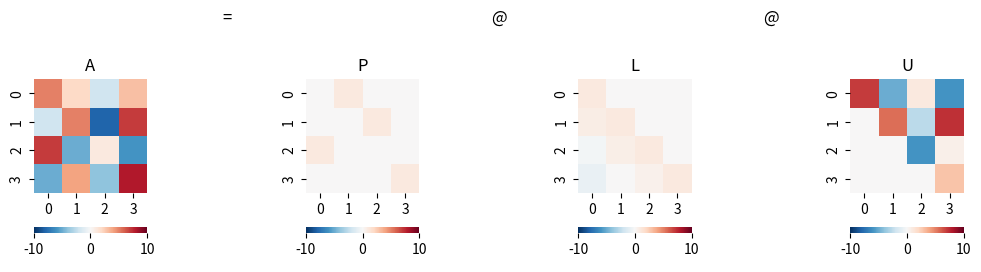
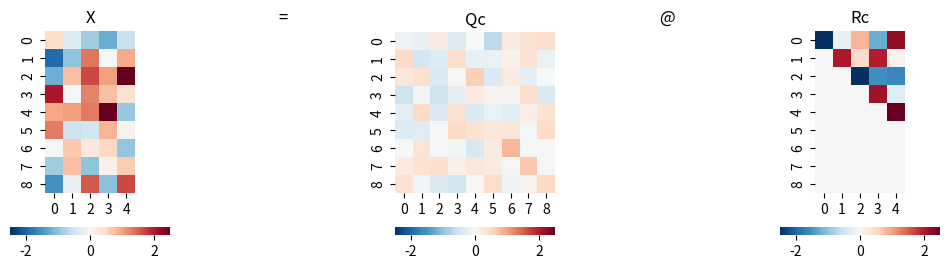
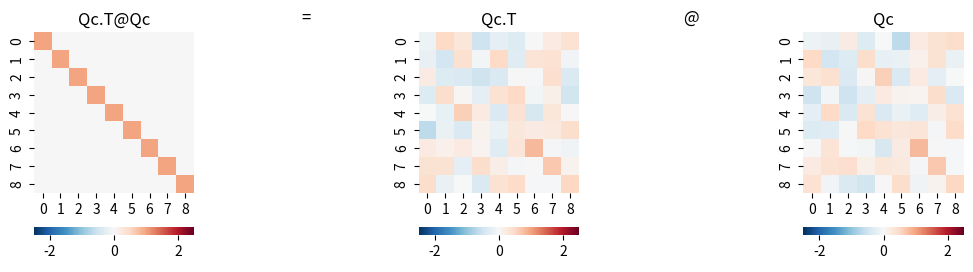
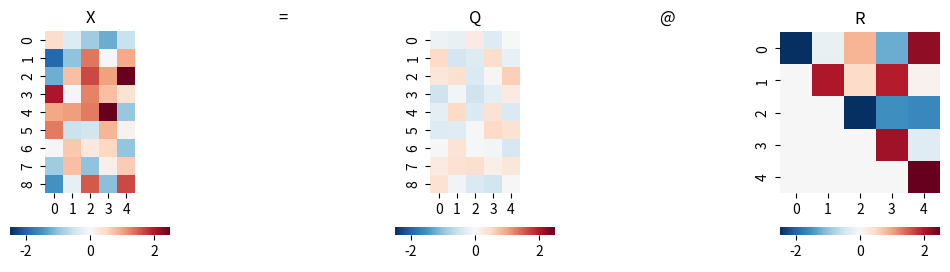
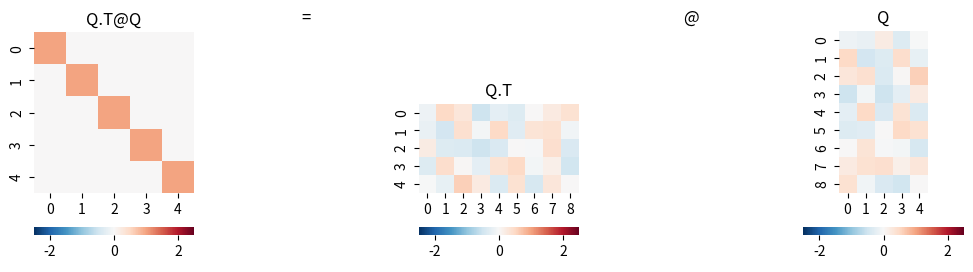

Write the Python code that produced these figures, in order.



#%% Bk4_Ch11_01.py

import numpy as np
import seaborn as sns
from scipy.linalg import lu
from matplotlib import pyplot as plt

A = np.array([[ 5,  2, -2,  3],
              [-2,  5, -8,  7],
              [ 7, -5,  1, -6],
              [-5,  4, -4,  8]])

P,L,U = lu(A, permute_l = False)
# P 为置换矩阵 (permutation matrix)。scipy.linalg.lu() 函数得到的矩阵 L 主对角线均为 1。
# P, permutation matrix
# L, lower triangular with unit diagonal elements
# U, upper triangular
# Default do not perform the multiplication P*L

fig, axs = plt.subplots(1, 7, figsize=(12, 3))

plt.sca(axs[0])
ax = sns.heatmap(A,cmap='RdBu_r',vmax = 10,vmin = -10, cbar_kws={"orientation": "horizontal"})
ax.set_aspect("equal")
plt.title('A')

plt.sca(axs[1])
plt.title('=')
plt.axis('off')

plt.sca(axs[2])
ax = sns.heatmap(P,cmap='RdBu_r',vmax = 10,vmin = -10, cbar_kws={"orientation": "horizontal"})
ax.set_aspect("equal")
plt.title('P')

plt.sca(axs[3])
plt.title('@')
plt.axis('off')

plt.sca(axs[4])
ax = sns.heatmap(L,cmap='RdBu_r',vmax = 10,vmin = -10, cbar_kws={"orientation": "horizontal"})
ax.set_aspect("equal")
plt.title('L')

plt.sca(axs[5])
plt.title('@')
plt.axis('off')

plt.sca(axs[6])
ax = sns.heatmap(U,cmap='RdBu_r', vmax = 10,vmin = -10, cbar_kws={"orientation": "horizontal"})
ax.set_aspect("equal")
plt.title('U')



#%% Bk4_Ch11_02.py

import numpy as np
import seaborn as sns
from matplotlib import pyplot as plt

# generate original data matrix, X
np.random.default_rng()
X = np.random.randn(9, 5)

# QR decomposition， complete version
Q_complete, R_complete = np.linalg.qr(X, mode = 'complete')

fig, axs = plt.subplots(1, 5, figsize=(12, 3))

plt.sca(axs[0])
ax = sns.heatmap(X,cmap='RdBu_r',vmax = 2.5,vmin = -2.5, cbar_kws={"orientation": "horizontal"})
ax.set_aspect("equal")
plt.title('X')

plt.sca(axs[1])
plt.title('=')
plt.axis('off')

plt.sca(axs[2])
ax = sns.heatmap(Q_complete,cmap='RdBu_r',vmax = 2.5,vmin = -2.5, cbar_kws={"orientation": "horizontal"})
ax.set_aspect("equal")
plt.title('Qc')

plt.sca(axs[3])
plt.title('@')
plt.axis('off')

plt.sca(axs[4])
ax = sns.heatmap(R_complete,cmap='RdBu_r',vmax = 2.5,vmin = -2.5, cbar_kws={"orientation": "horizontal"})
ax.set_aspect("equal")
plt.title('Rc')

# properties of Q (reduced)
fig, axs = plt.subplots(1, 5, figsize=(12, 3))

plt.sca(axs[0])
ax = sns.heatmap(Q_complete.T@Q_complete,cmap='RdBu_r',vmax = 2.5,vmin = -2.5, cbar_kws={"orientation": "horizontal"})
ax.set_aspect("equal")
plt.title('Qc.T@Qc')

plt.sca(axs[1])
plt.title('=')
plt.axis('off')

plt.sca(axs[2])
ax = sns.heatmap(Q_complete.T,cmap='RdBu_r',vmax = 2.5,vmin = -2.5, cbar_kws={"orientation": "horizontal"})
ax.set_aspect("equal")
plt.title('Qc.T')

plt.sca(axs[3])
plt.title('@')
plt.axis('off')

plt.sca(axs[4])
ax = sns.heatmap(Q_complete,cmap='RdBu_r',vmax = 2.5,vmin = -2.5, cbar_kws={"orientation": "horizontal"})
ax.set_aspect("equal")
plt.title('Qc')

#%% QR decomposition， reduced version
Q, R = np.linalg.qr(X)
# default: reduced

fig, axs = plt.subplots(1, 5, figsize=(12, 3))

plt.sca(axs[0])
ax = sns.heatmap(X,cmap='RdBu_r',vmax = 2.5,vmin = -2.5, cbar_kws={"orientation": "horizontal"})
ax.set_aspect("equal")
plt.title('X')

plt.sca(axs[1])
plt.title('=')
plt.axis('off')

plt.sca(axs[2])
ax = sns.heatmap(Q,cmap='RdBu_r',vmax = 2.5,vmin = -2.5, cbar_kws={"orientation": "horizontal"})
ax.set_aspect("equal")
plt.title('Q')

plt.sca(axs[3])
plt.title('@')
plt.axis('off')

plt.sca(axs[4])
ax = sns.heatmap(R,cmap='RdBu_r',vmax = 2.5,vmin = -2.5, cbar_kws={"orientation": "horizontal"})
ax.set_aspect("equal")
plt.title('R')

# properties of Q (reduced)
fig, axs = plt.subplots(1, 5, figsize=(12, 3))

plt.sca(axs[0])
ax = sns.heatmap(Q.T@Q,cmap='RdBu_r',vmax = 2.5,vmin = -2.5, cbar_kws={"orientation": "horizontal"})
ax.set_aspect("equal")
plt.title('Q.T@Q')

plt.sca(axs[1])
plt.title('=')
plt.axis('off')

plt.sca(axs[2])
ax = sns.heatmap(Q.T,cmap='RdBu_r',vmax = 2.5,vmin = -2.5, cbar_kws={"orientation": "horizontal"})
ax.set_aspect("equal")
plt.title('Q.T')

plt.sca(axs[3])
plt.title('@')
plt.axis('off')

plt.sca(axs[4])
ax = sns.heatmap(Q,cmap='RdBu_r',vmax = 2.5,vmin = -2.5, cbar_kws={"orientation": "horizontal"})
ax.set_aspect("equal")
plt.title('Q')

































































































































































































































































































